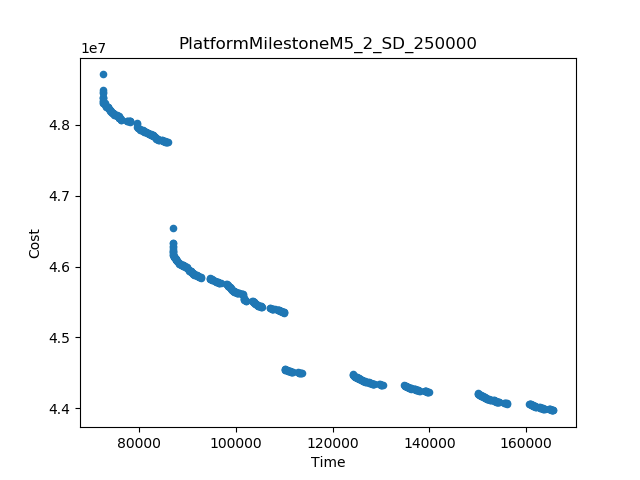

The data file committed next to this chart (first rows):
Time, Cost
72383, 4.870849352416802E7
165680, 4.397148866943655E7
86859, 4.654801853879444E7
85902, 4.7751383185002334E7
110092, 4.456058330288585E7
110023, 4.5350196100608386E7
124248, 4.448033810954365E7
113568, 4.449257063807588E7
150078, 4.4214687595023185E7
139850, 4.423014444608633E7
160679, 4.4065186694579475E7
72383, 4.8489260064306766E7
156120, 4.4066324312040456E7
130439, 4.432456150705344E7
134845, 4.4323590381312825E7
86859, 4.6332943729444444E7
92723, 4.583973340892308E7
79572, 4.802240837895748E7
94571, 4.5836266393782824E7
78146, 4.80443805103305E7
107008, 4.541996163823997E7
105368, 4.5424617691464275E7
96872, 4.576438001380807E7
97973, 4.5752404591753155E7
76281, 4.806284482262451E7
103272, 4.551588582275973E7
72393, 4.8441400924281396E7
77536, 4.805786821060707E7
101616, 4.55502591626478E7
112762, 4.450859380355952E7
101500, 4.560464407663822E7
111721, 4.451089269047914E7
79591, 4.800780310614533E7
79610, 4.796062561374284E7
72397, 4.8394125885113895E7
102163, 4.551866559957537E7
86867, 4.6284836585319504E7
137997, 4.4248174133892104E7
129607, 4.434151696062358E7
163842, 4.399075399674645E7
138998, 4.424728890313664E7
155461, 4.4081375876880996E7
154449, 4.408315528291881E7
164809, 4.399013419376796E7
128619, 4.4341938840458855E7
86860, 4.6329481185158856E7
72385, 4.846624755123534E7
89990, 4.596959197329867E7
90312, 4.5944634606511384E7
107970, 4.539509760187699E7
86882, 4.624119575602491E7
86949, 4.618918518702025E7
108602, 4.5393967402349986E7
86880, 4.626917662029284E7
72432, 4.837126502462619E7
84123, 4.778403097260229E7
72935, 4.827628461889559E7
80116, 4.793488224838821E7
72442, 4.833749984895551E7
127350, 4.437397191541666E7
... 440 more rows
